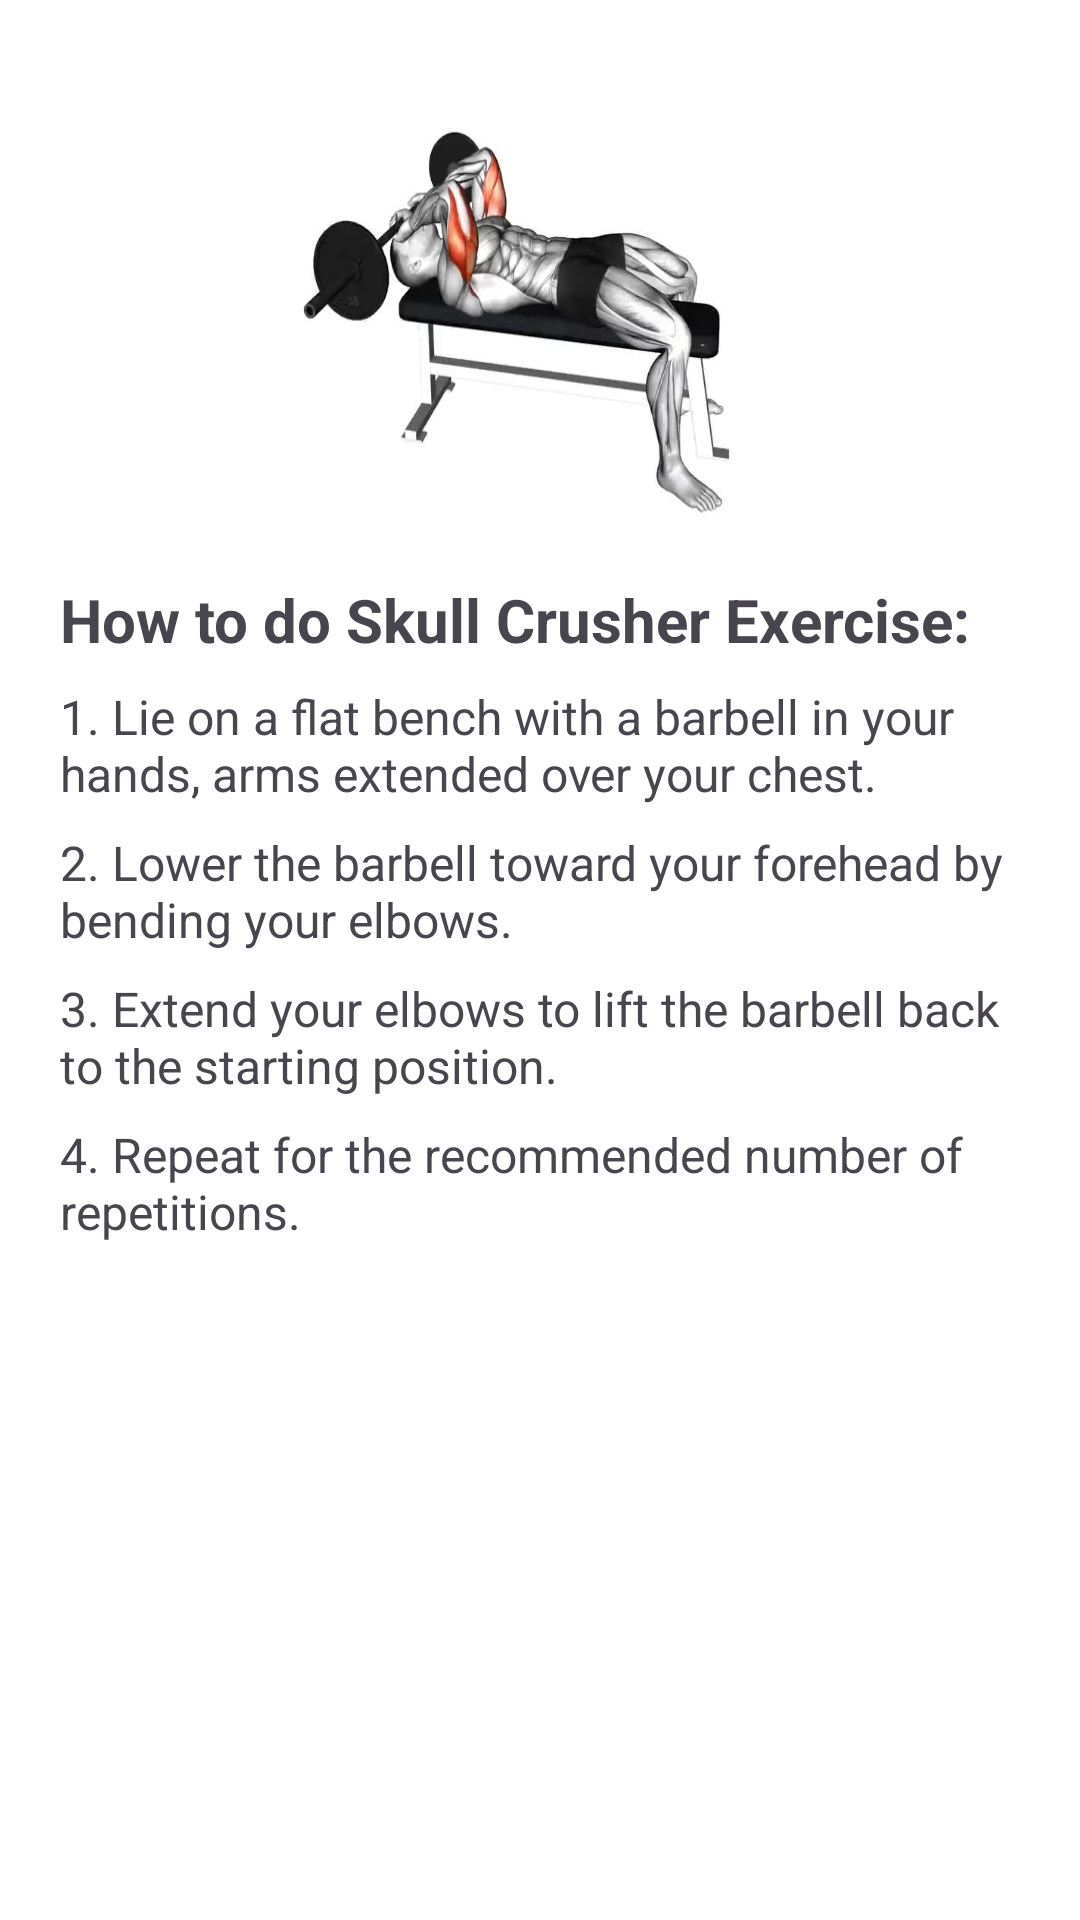

Produce the Android XML layout that renders to this screen, including the resource entries it uses.
<!-- AndroidManifest.xml: application theme Theme.FitnessTacker -->
<!-- res/layout/crusher_bottom_sheet.xml -->
<LinearLayout
    xmlns:android="http://schemas.android.com/apk/res/android"
    android:orientation="vertical"
    android:layout_width="match_parent"
    android:layout_height="600dp"
    android:gravity="center_horizontal"
    android:paddingHorizontal="20dp"
    android:paddingBottom="100dp"
    android:background="@color/white">

    <ImageView
        android:id="@+id/imageViewSkullCrusher"
        android:layout_width="242dp"
        android:layout_height="177dp"
        android:background="@drawable/skullcrusher" />

    <TextView
        android:id="@+id/instructionsTextViewSkullCrusher"
        android:layout_width="match_parent"
        android:layout_height="wrap_content"
        android:layout_marginTop="16dp"
        android:text="How to do Skull Crusher Exercise:"
        android:textSize="20sp"
        android:textStyle="bold" />

    <TextView
        android:layout_width="match_parent"
        android:layout_height="wrap_content"
        android:text="1. Lie on a flat bench with a barbell in your hands, arms extended over your chest."
        android:textSize="16sp"
        android:layout_marginTop="8dp" />

    <TextView
        android:layout_width="match_parent"
        android:layout_height="wrap_content"
        android:text="2. Lower the barbell toward your forehead by bending your elbows."
        android:textSize="16sp"
        android:layout_marginTop="8dp" />

    <TextView
        android:layout_width="match_parent"
        android:layout_height="wrap_content"
        android:text="3. Extend your elbows to lift the barbell back to the starting position."
        android:textSize="16sp"
        android:layout_marginTop="8dp" />

    <TextView
        android:layout_width="match_parent"
        android:layout_height="wrap_content"
        android:text="4. Repeat for the recommended number of repetitions."
        android:textSize="16sp"
        android:layout_marginTop="8dp" />

</LinearLayout>
<!-- resources referenced by this layout -->
<resources>
  <!-- drawable skullcrusher: jpg bitmap (drawable, 19513 bytes) -->
  <style name="Theme.FitnessTacker" parent="Base.Theme.FitnessTacker" />
  <style name="Base.Theme.FitnessTacker" parent="Theme.Material3.DayNight.NoActionBar">
          
          
      </style>
  <!-- not gathered from this repository: default colours our renderer supplied (Android Studio template values) -->
  <color name="white">#FFFFFFFF</color>
</resources>
